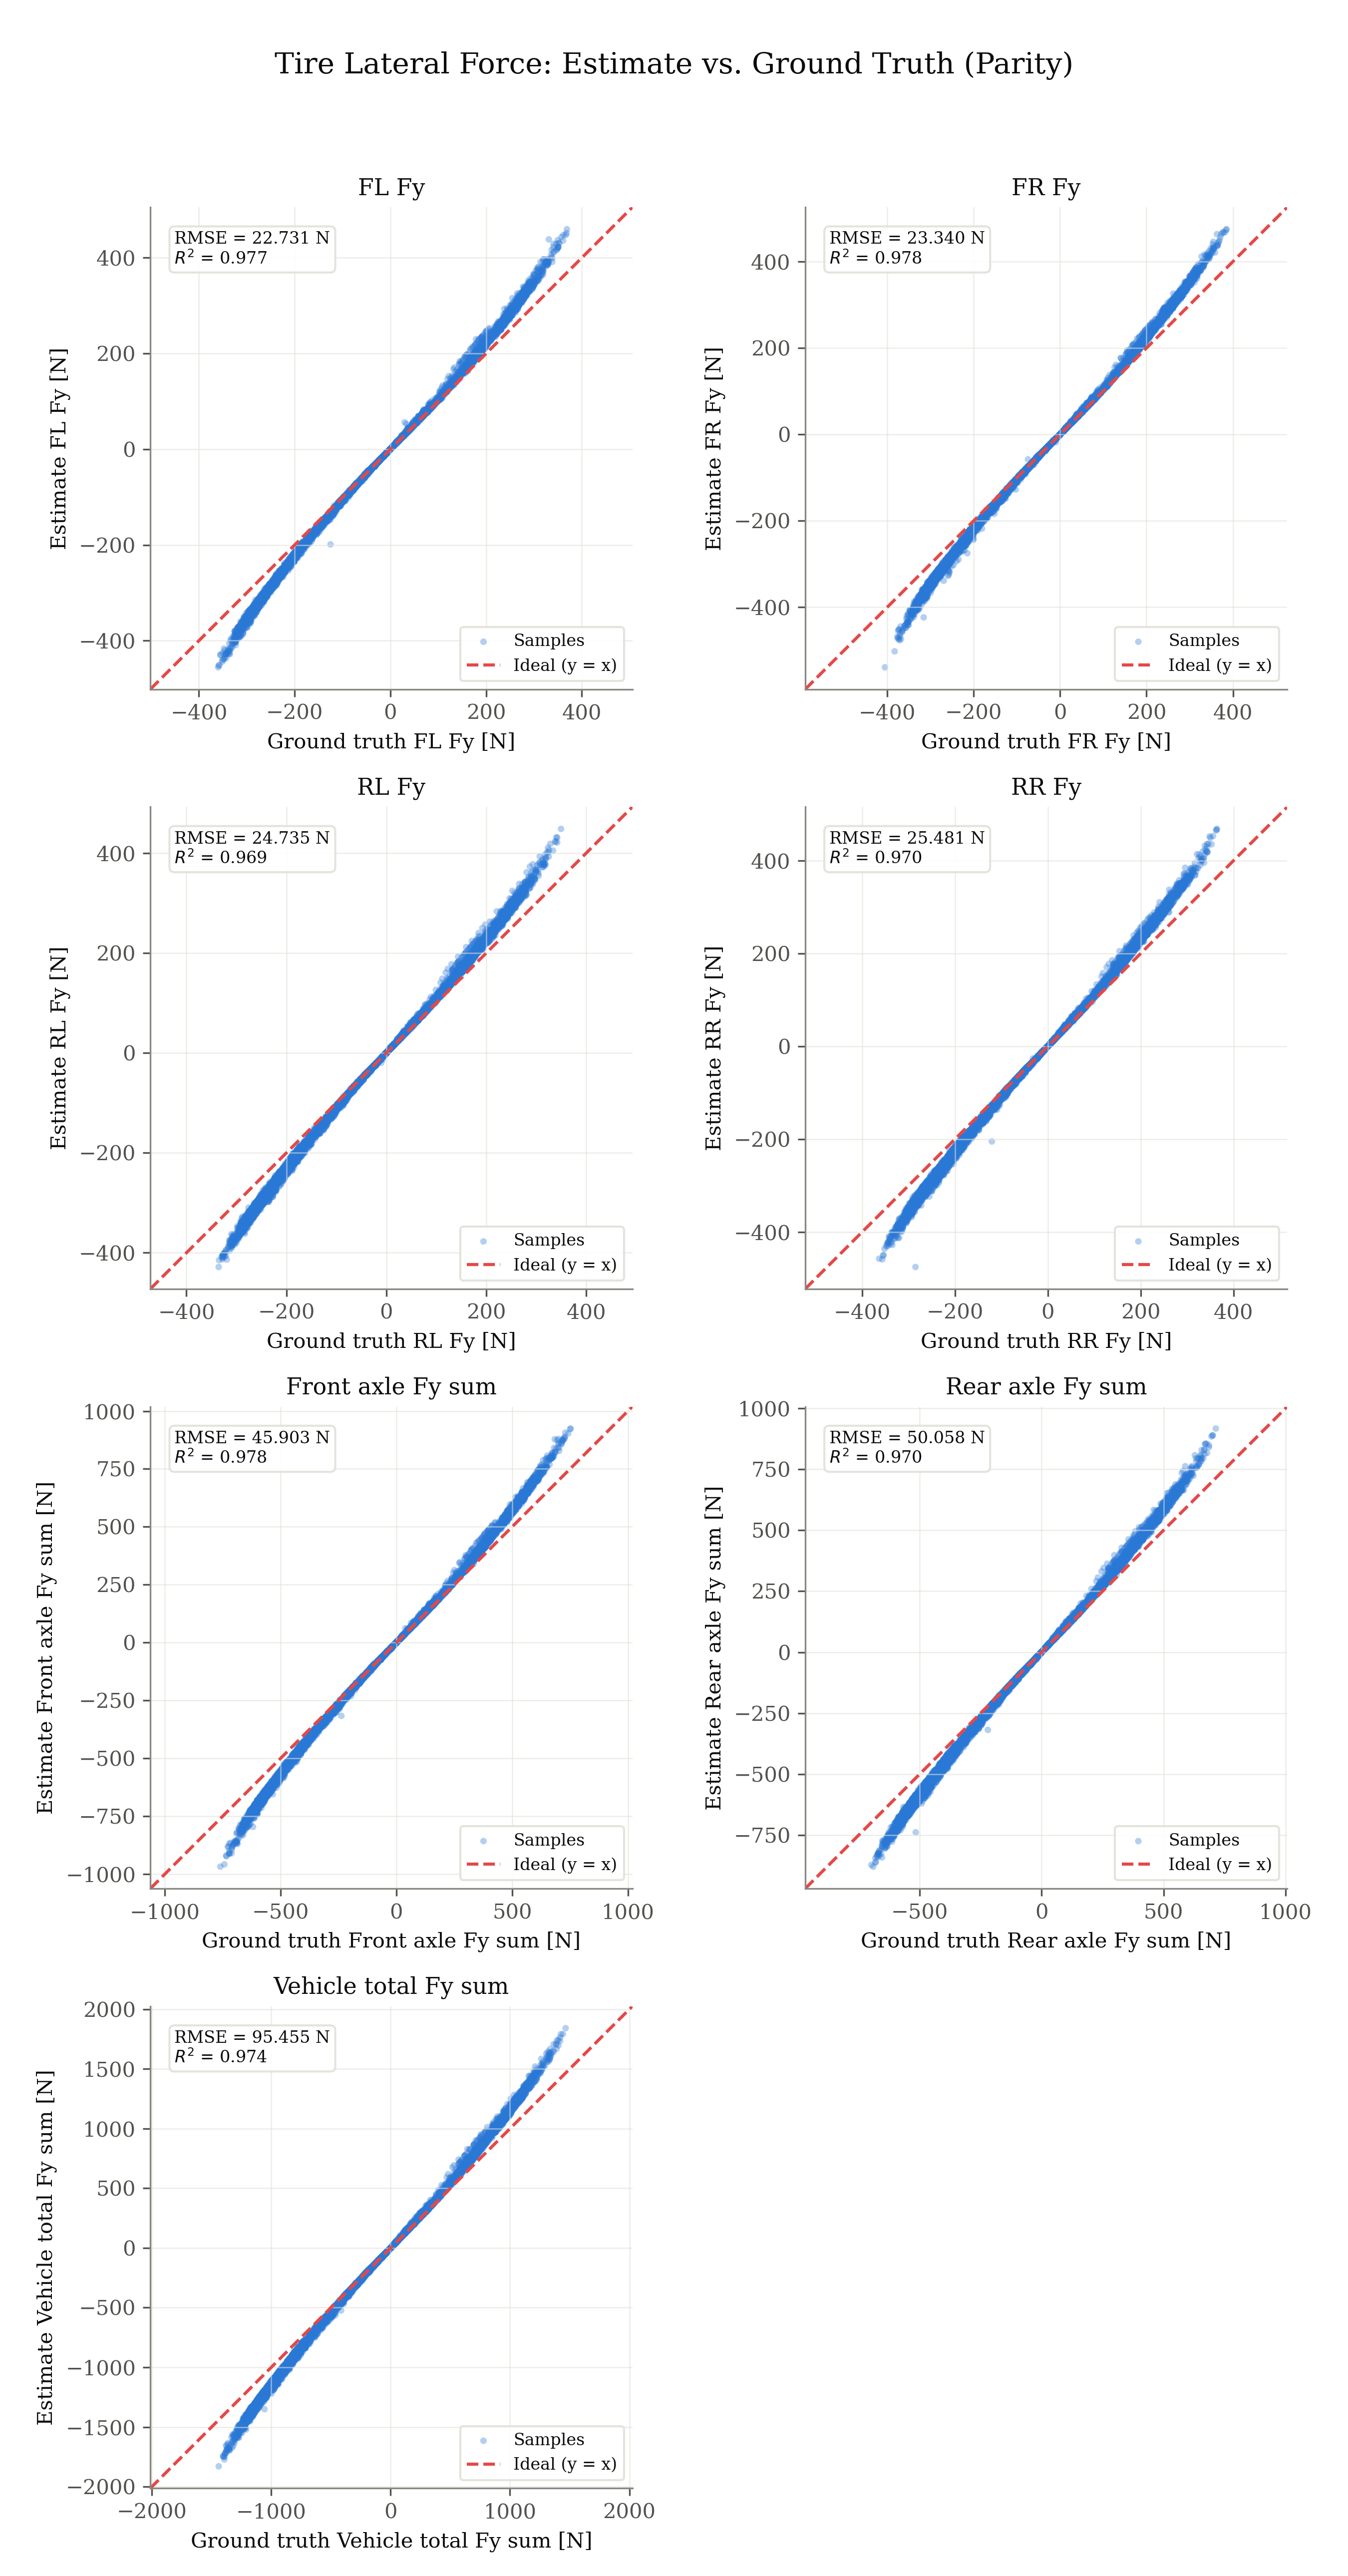

The table this chart was drawn from, first rows:
signal, unit, ground_truth, estimate
fl_fy, N, -5.466, -5.538
fl_fy, N, -3.181, -3.246
fl_fy, N, -3.413, -3.503
fl_fy, N, -2.658, -2.765
fl_fy, N, -0.2683, -0.28
fl_fy, N, 0.00639, 0.006687
fl_fy, N, 2.453, 2.579
fl_fy, N, 1.516, 1.606
fl_fy, N, 0.5223, 0.5574
fl_fy, N, -0.1358, -0.1458
fl_fy, N, -0.494, -0.5324
fl_fy, N, -1.716, -1.848
fl_fy, N, -1.369, -1.477
fl_fy, N, -2.4, -2.599
fl_fy, N, -3.159, -3.453
fl_fy, N, -4.243, -4.652
fl_fy, N, -4.518, -4.965
fl_fy, N, -3.729, -4.077
fl_fy, N, -2.638, -2.904
fl_fy, N, -1.788, -1.966
fl_fy, N, 3.104, 3.407
fl_fy, N, 14.62, 15.97
fl_fy, N, 35.46, 39.09
fl_fy, N, 48.37, 52.34
fl_fy, N, 67.05, 72.03
fl_fy, N, 88.91, 94.15
fl_fy, N, 107.7, 113.4
fl_fy, N, 119.9, 128.4
fl_fy, N, 123.5, 132.6
fl_fy, N, 125.2, 134.5
fl_fy, N, 124.2, 133.3
fl_fy, N, 127.4, 137.1
fl_fy, N, 136.6, 150.5
fl_fy, N, 134.6, 145.3
fl_fy, N, 133.6, 143.9
fl_fy, N, 133.8, 146.4
fl_fy, N, 136, 146.6
fl_fy, N, 136.8, 147.7
fl_fy, N, 144.7, 156.9
fl_fy, N, 145.5, 158.3
fl_fy, N, 146.1, 160.4
fl_fy, N, 148.4, 163.3
fl_fy, N, 149, 164.1
fl_fy, N, 155, 170.5
fl_fy, N, 154, 168.3
fl_fy, N, 153.2, 168
fl_fy, N, 178.8, 202.6
fl_fy, N, 167.4, 187.3
fl_fy, N, 164.6, 183.1
fl_fy, N, 161.3, 179.4
fl_fy, N, 172, 188.9
fl_fy, N, 170.9, 192.1
fl_fy, N, 168.5, 189.2
fl_fy, N, 167.1, 187.4
fl_fy, N, 165.8, 184.2
fl_fy, N, 170.2, 190.2
fl_fy, N, 164.3, 183.4
fl_fy, N, 171.5, 193
fl_fy, N, 170.6, 192.1
fl_fy, N, 168.4, 188.2
... 65,425 more rows
